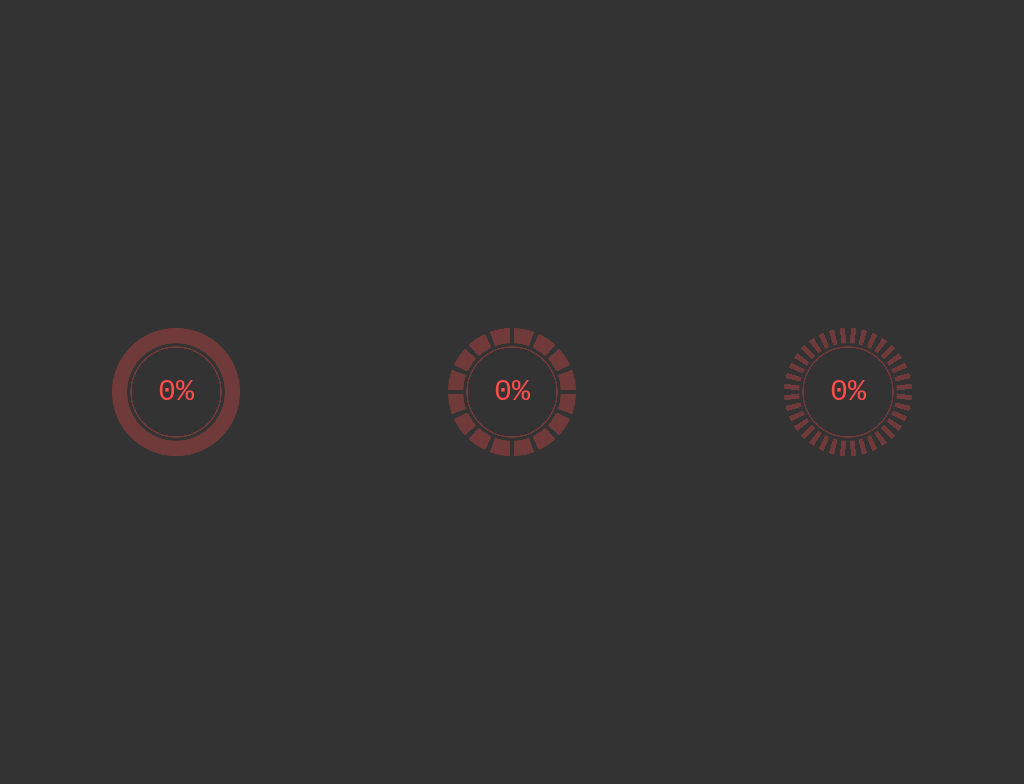

Here is a drawing made with CSS. Write the source that renders it.

<!-- file: index.html -->
<!DOCTYPE html>
<html lang="en">
  <head>
    <meta charset="UTF-8" />
    <meta http-equiv="X-UA-Compatible" content="IE=edge" />
    <meta name="viewport" content="width=device-width, initial-scale=1.0" />
    <link rel="stylesheet" href="./style.css" />
    <title>Pure CSS Loader</title>
  </head>
  <body>
    <div class="loader" style="--n: 1; --f: 0"></div>
    <div class="loader" style="--n: 16; --f: 0.2"></div>
    <div class="loader" style="--n: 36; --f: 0.5"></div>
  </body>
</html>


/* file: style.css */
@property --p {
    syntax: "<integer>";
    initial-value: 0;
    inherits: true;
}

body {
    display: flex;
    justify-content: space-around;
    align-items: center;
    flex-wrap: wrap;
    min-height: 100vh;
    background: #333;
}

.loader {
    --p: 0;
    display: grid;
    place-content: center;
    transform: scale(0.5);
    clip-path: 49%;
    color: HSL(calc(var(--p) * 2), 100%, 65%);
    animation: p 10s steps(100) infinite;
}

.loader::before,
.loader::after {
    grid-row: 1;
    grid-column: 1;
}

.loader::before {
    border: 2em solid transparent;
    padding: 6em;
    border-radius: 50%;
    box-shadow: inset 0 0 0 0.5em currentcolor;
    --slice: calc(360deg / var(--n));
    --s-gap: calc(var(--f) * var(--slice));
    --solid: calc((1 - var(--f)) * var(--slice));
    background: repeating-conic-gradient(from calc(0.5 * var(--s-gap)), currentcolor 0% var(--solid), transparent 0% var(--slice)) border-box;
    filter: blur(0.5px);
    --mask: conic-gradient(red 0% calc(var(--p) * 1%), rgba(255, 0, 0, 0.3) 0%), linear-gradient(red, red) border-box, radial-gradient(red 0% 5.5em, transparent calc(5.5em + 1px) calc(5.75em - 1px), red 5.75em calc(6em + 1px), transparent calc(6em + 2px));
    -webkit-mask: var(--mask);
    -webkit-mask-composite: source-in, source-out;
    content: "";
}

.loader::after {
    place-self: center;
    counter-reset: p var(--p);
    font: 3.75em consolas, monaco, ubuntu mono, monospace;
    content: counter(p) "%";
}

@keyframes p {

    90%,
    100% {
        --p: 100;
    }
}